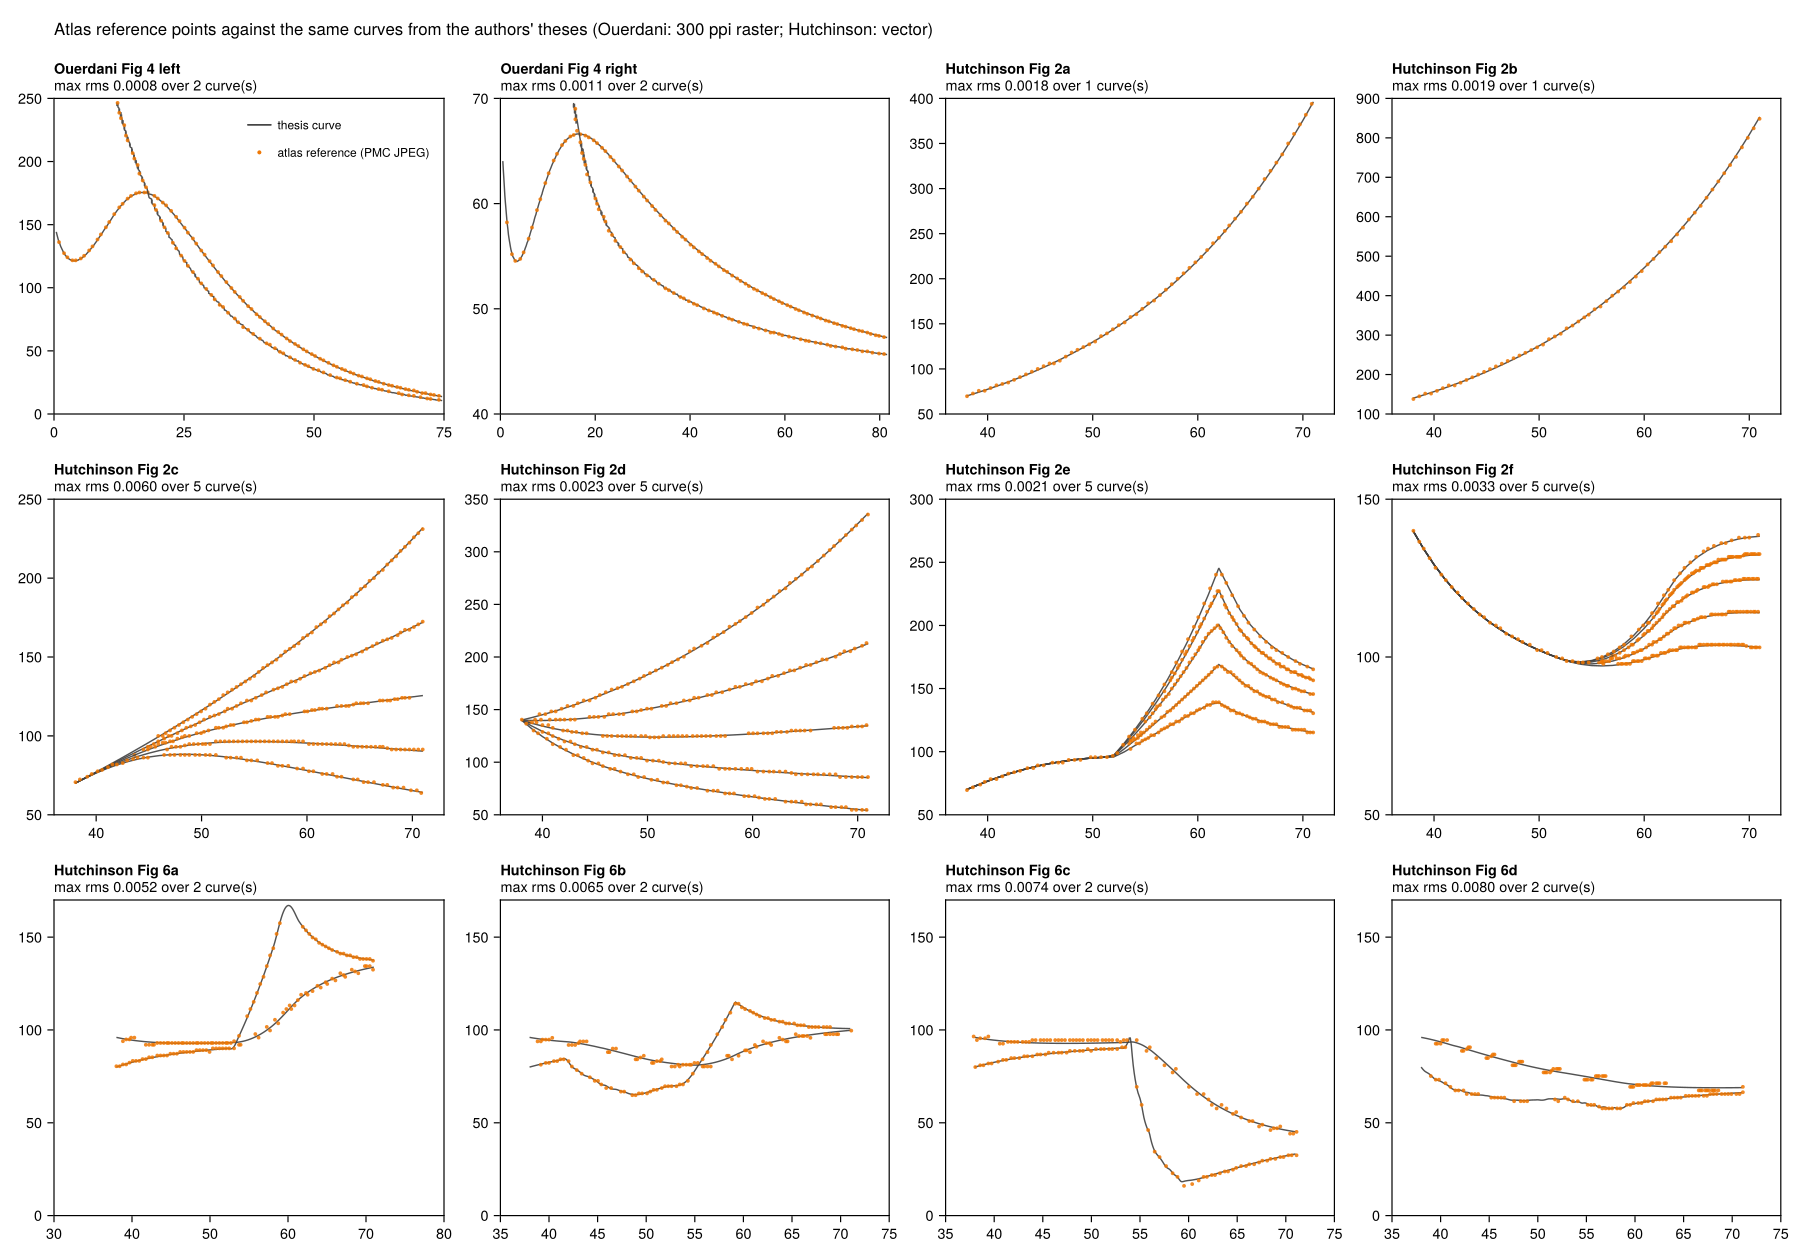

The table this chart was drawn from, first rows:
model, curve_id, thesis_source, kind, n, rms, p95, max, median_signed_dy
ouerdani_2015, fig4_left_P, thesis Fig 4 (HAL tel-01496174 PDF p96), raster 300 ppi, 90, 0.00064, 0.00107, 0.00199, +0.00074
ouerdani_2015, fig4_left_K, thesis Fig 4 (HAL tel-01496174 PDF p96), raster 300 ppi, 70, 0.00083, 0.00165, 0.00227, +0.00075
ouerdani_2015, fig4_right_P, thesis Fig 4 (HAL tel-01496174 PDF p96), raster 300 ppi, 90, 0.00067, 0.00127, 0.00142, -0.00058
ouerdani_2015, fig4_right_K, thesis Fig 4 (HAL tel-01496174 PDF p96), raster 300 ppi, 70, 0.00106, 0.00177, 0.00456, -0.00082
hutchinson_2016, fig2_a_T, thesis Fig 3.2 (ORA thesis PDF p85), vector, 60, 0.00177, 0.00323, 0.00413, +0.00150
hutchinson_2016, fig2_b_V, thesis Fig 3.2 (ORA thesis PDF p85), vector, 60, 0.00186, 0.00321, 0.00338, -0.00070
hutchinson_2016, fig2_c_T_d04, thesis Fig 3.2 (ORA thesis PDF p85), vector, 60, 0.00148, 0.00237, 0.00287, -0.00039
hutchinson_2016, fig2_c_T_d06, thesis Fig 3.2 (ORA thesis PDF p85), vector, 60, 0.00184, 0.00306, 0.00570, -0.00004
hutchinson_2016, fig2_c_T_d08, thesis Fig 3.2 (ORA thesis PDF p85), vector, 60, 0.00221, 0.00525, 0.00589, +0.00093
hutchinson_2016, fig2_c_T_d10, thesis Fig 3.2 (ORA thesis PDF p85), vector, 60, 0.00600, 0.00424, 0.04270, +0.00122
hutchinson_2016, fig2_c_T_d12, thesis Fig 3.2 (ORA thesis PDF p85), vector, 60, 0.00246, 0.00427, 0.00608, +0.00094
hutchinson_2016, fig2_d_V_d04, thesis Fig 3.2 (ORA thesis PDF p85), vector, 60, 0.00179, 0.00345, 0.00414, +0.00019
hutchinson_2016, fig2_d_V_d06, thesis Fig 3.2 (ORA thesis PDF p85), vector, 60, 0.00229, 0.00378, 0.00629, +0.00066
hutchinson_2016, fig2_d_V_d08, thesis Fig 3.2 (ORA thesis PDF p85), vector, 60, 0.00216, 0.00332, 0.00701, +0.00102
hutchinson_2016, fig2_d_V_d10, thesis Fig 3.2 (ORA thesis PDF p85), vector, 60, 0.00228, 0.00379, 0.00480, +0.00025
hutchinson_2016, fig2_d_V_d12, thesis Fig 3.2 (ORA thesis PDF p85), vector, 60, 0.00202, 0.00326, 0.00459, +0.00044
hutchinson_2016, fig2_e_T_N2, thesis Fig 3.2 (ORA thesis PDF p85), vector, 60, 0.00199, 0.00362, 0.00459, +0.00033
hutchinson_2016, fig2_e_T_N3, thesis Fig 3.2 (ORA thesis PDF p85), vector, 60, 0.00172, 0.00320, 0.00420, +0.00049
hutchinson_2016, fig2_e_T_N6, thesis Fig 3.2 (ORA thesis PDF p85), vector, 60, 0.00213, 0.00345, 0.00918, +0.00017
hutchinson_2016, fig2_e_T_N11, thesis Fig 3.2 (ORA thesis PDF p85), vector, 60, 0.00143, 0.00247, 0.00286, +0.00072
hutchinson_2016, fig2_e_T_N21, thesis Fig 3.2 (ORA thesis PDF p85), vector, 60, 0.00164, 0.00320, 0.00406, -0.00078
hutchinson_2016, fig2_f_V_N2, thesis Fig 3.2 (ORA thesis PDF p85), vector, 60, 0.00262, 0.00441, 0.00474, +0.00197
hutchinson_2016, fig2_f_V_N3, thesis Fig 3.2 (ORA thesis PDF p85), vector, 60, 0.00328, 0.00451, 0.01637, +0.00207
hutchinson_2016, fig2_f_V_N6, thesis Fig 3.2 (ORA thesis PDF p85), vector, 60, 0.00243, 0.00437, 0.00648, +0.00190
hutchinson_2016, fig2_f_V_N11, thesis Fig 3.2 (ORA thesis PDF p85), vector, 60, 0.00244, 0.00495, 0.00549, +0.00225
hutchinson_2016, fig2_f_V_N21, thesis Fig 3.2 (ORA thesis PDF p85), vector, 60, 0.00213, 0.00407, 0.00502, +0.00112
hutchinson_2016, fig6_a_T, thesis Fig 3.14 (ORA thesis PDF p111), vector, 70, 0.00184, 0.00364, 0.00623, +0.00071
hutchinson_2016, fig6_a_V, thesis Fig 3.14 (ORA thesis PDF p111), vector, 70, 0.00516, 0.00886, 0.00966, +0.00024
hutchinson_2016, fig6_b_T, thesis Fig 3.14 (ORA thesis PDF p111), vector, 70, 0.00174, 0.00293, 0.00548, -0.00025
hutchinson_2016, fig6_b_V, thesis Fig 3.14 (ORA thesis PDF p111), vector, 70, 0.00647, 0.00968, 0.01027, -0.00108
hutchinson_2016, fig6_c_T, thesis Fig 3.14 (ORA thesis PDF p111), vector, 70, 0.00290, 0.00426, 0.01377, -0.00018
hutchinson_2016, fig6_c_V, thesis Fig 3.14 (ORA thesis PDF p111), vector, 70, 0.00736, 0.01033, 0.01039, +0.00709
hutchinson_2016, fig6_d_T, thesis Fig 3.14 (ORA thesis PDF p111), vector, 70, 0.00222, 0.00370, 0.00665, -0.00017
hutchinson_2016, fig6_d_V, thesis Fig 3.14 (ORA thesis PDF p111), vector, 70, 0.00803, 0.01072, 0.01226, -0.00046
